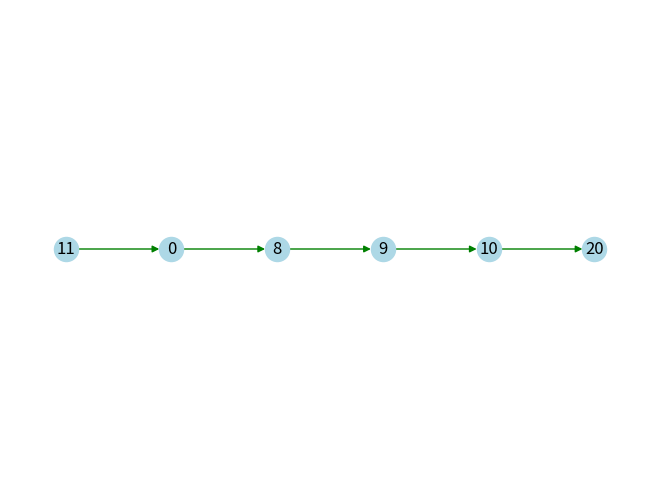

Source code (Python):
import matplotlib.pyplot as plt
import networkx as nx






class Nodo:
    def __init__(self, valor) -> None:
        self.valor =valor
        self.siguiente = None
        

class listaEnlasadaSimple:
    
    def __init__(self) -> None:
        self.primer_nodo = None
        
    def insertar_al_inicio(self,dato):
        nuevo_nodo = Nodo(dato)
        if self.primer_nodo is None:
            self.primer_nodo = nuevo_nodo
        else:
            nuevo_nodo.siguiente = self.primer_nodo
            self.primer_nodo = nuevo_nodo
            
    def insertar_al_final(self, dato):
        nuevo_nodo = Nodo(dato)
        if self.primer_nodo is None:
            self.primer_nodo = nuevo_nodo
        else:
            puntero = self.primer_nodo
            while puntero.siguiente:
                puntero = puntero.siguiente
            puntero.siguiente = nuevo_nodo
            
    def lista(self):
        grafico = nx.DiGraph()
        
        lista = []
        puntero = self.primer_nodo
        x_position = 0
        while puntero:
            lista.append(puntero.valor)
            
            grafico.add_node(puntero.valor, pos=(x_position, 0))
            x_position += 1
            puntero = puntero.siguiente

        for i in range(len(lista)-1):
            grafico.add_edge(lista[i], lista[i+1])
        
        pos = nx.get_node_attributes(grafico, 'pos')
        nx.draw(grafico, pos, with_labels=True, node_color='lightblue', edge_color='green', arrows=True)
        plt.show()
            
            
    def imprimir(self):
        puntero = self.primer_nodo
        while puntero:
            print(puntero.valor, end=' -> ')
            puntero = puntero.siguiente
        print('fin')
        








listaEn = listaEnlasadaSimple()
listaEn.insertar_al_inicio(9)
listaEn.insertar_al_inicio(8)
listaEn.insertar_al_inicio(0)



listaEn.imprimir()
listaEn.insertar_al_final(10)
listaEn.insertar_al_final(20)
listaEn.insertar_al_inicio(11)
listaEn.imprimir()
listaEn.lista()
